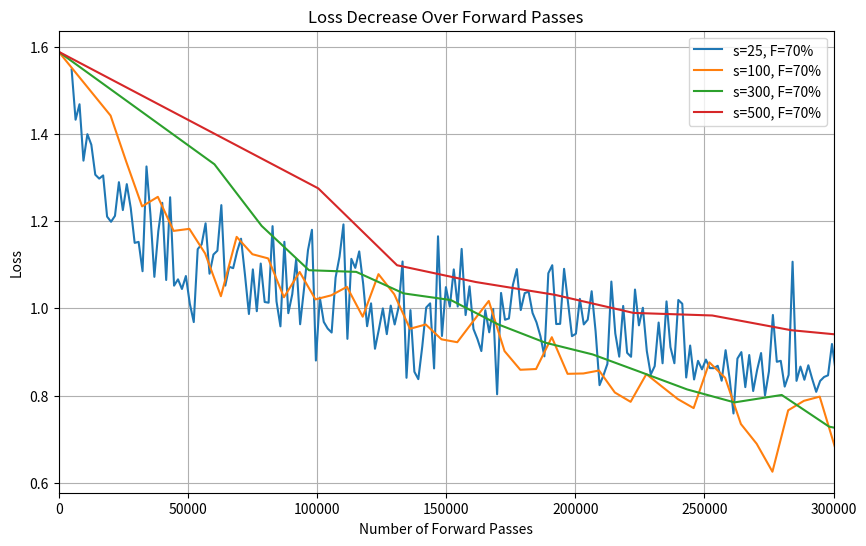

Write Python code to recreate this figure.
import matplotlib.pyplot as plt
# freeze: [0%, 10%, 30%, 50%, 70%, 90%]
# T: [25, 100, 250, 500]
# 8 qubit, 3 layer, fixed: 100, fixed 70%

"""SGD Freeze percentages"""
# s=100, f=0%
#x = [9700.0, 19400.0, 29100.0, 38800.0, 48500.0, 58200.0, 67900.0, 77600.0, 87300.0, 97000.0, 106700.0, 116400.0, 126100.0, 135800.0, 145500.0, 155200.0, 164900.0, 174600.0, 184300.0, 194000.0, 203700.0, 213400.0, 223100.0, 232800.0, 242500.0, 252200.0, 261900.0, 271600.0, 281300.0, 291000.0, 300700.0, 310400.0, 320100.0, 329800.0, 339500.0, 349200.0, 358900.0, 368600.0, 378300.0, 388000.0, 397700.0, 407400.0]
#y = [1.7452, 1.4761, 1.3496, 1.2590, 1.1862, 1.1937, 1.1777, 1.1223, 1.1617, 1.1224, 1.0930, 1.1238, 1.1816, 1.0816, 1.1122, 1.0889, 1.0915, 1.0260, 0.9843, 1.0316, 0.9384, 1.0735, 0.8977, 1.0191, 1.0012, 0.9486, 0.9561, 1.0012, 1.0074, 0.9832, 0.9440, 0.9301, 0.9317, 0.9752, 1.0074, 0.9901, 0.8710, 0.9660, 1.0108, 0.9775, 0.9247, 0.8692]
x = [0, 20100, 40200, 60300, 80400, 100500, 120600, 140700, 160800, 180900, 201000, 221100, 241200, 261300, 281400, 301500]
y = [1.5886, 1.4421, 1.3325, 1.2170, 1.2367, 1.1476, 1.1508, 1.0767, 0.9733, 1.1303, 1.1120, 1.0925, 1.0091, 1.0604, 1.0064, 1.0196]



# s=100, f=10%
#x1 = [9700.0, 18400.0, 27100.0, 35800.0, 44500.0, 53200.0, 61900.0, 70600.0, 79300.0, 88000.0, 96700.0, 105400.0, 114100.0, 122800.0, 131500.0, 140200.0, 148900.0, 157600.0, 166300.0, 175000.0, 183700.0, 192400.0, 201100.0, 209800.0, 218500.0, 227200.0, 235900.0, 244600.0, 253300.0, 262000.0, 270700.0, 279400.0, 288100.0, 296800.0, 305500.0, 314200.0, 322900.0, 331600.0, 340300.0, 349000.0, 357700.0, 366400.0, 375100.0, 383800.0, 392500.0, 401200.0, 409900.0, 418600.0, 427300.0, 436000.0, 444700.0, 453400.0, 462100.0, 470800.0, 479500.0, 488200.0, 496900.0, 505600.0]
#y1 = [1.7452, 1.4761, 1.3496, 1.2590, 1.1862, 1.1937, 1.1777, 1.1223, 1.1617, 1.1224, 1.0930, 1.1238, 1.1816, 1.0816, 1.1122, 1.0889, 1.0915, 1.0260, 0.9843, 1.0316, 0.9384, 1.0735, 0.8977, 1.0191, 1.0012, 0.9486, 0.9561, 1.0012, 1.0074, 0.9832, 0.9440, 0.9301, 0.9317, 0.9752, 1.0074, 0.9901, 0.8710, 0.9660, 1.0108, 0.9775, 0.9247, 0.8692, 0.8871, 0.9299, 0.9588, 0.9335, 0.9248, 0.9176, 0.9373, 0.8227, 0.9220, 0.9599, 0.9141, 0.9072, 1.0184, 0.9087, 0.9263, 0.9420]
x1 = [0, 20100.0, 38200.0, 56300.0, 74400.0, 92500.0, 110600.0, 128700.0, 146800.0, 164900.0, 183000.0, 201100.0, 219200.0, 237300.0, 255400.0, 273500.0, 291600.0, 309700.0]
y1 = [1.58859, 1.4421, 1.3325, 1.2170, 1.2367, 1.1476, 1.1508, 1.0767, 0.9733, 1.1303, 1.1120, 1.0925, 1.0091, 1.0604, 1.0064, 1.0196, 1.0385, 0.9486]

# s=100, f=30%
#x2 = [9700.0, 16400.0, 23100.0, 29800.0, 36500.0, 43200.0, 49900.0, 56600.0, 63300.0, 70000.0, 76700.0, 83400.0, 90100.0, 96800.0, 103500.0, 110200.0, 116900.0, 123600.0, 130300.0, 137000.0, 143700.0, 150400.0, 157100.0, 163800.0, 170500.0, 177200.0, 183900.0, 190600.0, 197300.0, 204000.0, 210700.0, 217400.0, 224100.0, 230800.0, 237500.0, 244200.0, 250900.0, 257600.0, 264300.0, 271000.0, 277700.0, 284400.0, 291100.0, 297800.0, 304500.0, 311200.0, 317900.0, 324600.0, 331300.0, 338000.0, 344700.0, 351400.0, 358100.0, 364800.0, 371500.0, 378200.0, 384900.0, 391600.0, 398300.0, 405000.0, 411700.0, 418400.0, 425100.0, 431800.0, 438500.0]
#y2 = [1.7452, 1.4761, 1.3496, 1.2590, 1.1862, 1.1937, 1.1777, 1.1223, 1.1617, 1.1224, 1.0930, 1.1238, 1.1816, 1.0816, 1.1122, 1.0889, 1.0915, 1.0260, 0.9843, 1.0316, 0.9384, 1.0735, 0.8977, 1.0191, 1.0012, 0.9486, 0.9561, 1.0012, 1.0074, 0.9832, 0.9440, 0.9301, 0.9317, 0.9752, 1.0074, 0.9901, 0.8710, 0.9660, 1.0108, 0.9775, 0.9247, 0.8692, 0.8871, 0.9299, 0.9588, 0.9335, 0.9248, 0.9176, 0.9373, 0.8227, 0.9220, 0.9599, 0.9141, 0.9072, 1.0184, 0.9087, 0.9263, 0.9420, 0.9174, 0.9140, 0.9192, 0.9301, 0.9435, 0.9258, 0.8768]
x2 = [0, 20100.0, 34200.0, 48300.0, 62400.0, 76500.0, 90600.0, 104700.0, 118800.0, 132900.0, 147000.0, 161100.0, 175200.0, 189300.0, 203400.0, 217500.0, 231600.0, 245700.0, 259800.0, 273900.0, 288000.0, 302100.0]
y2 = [1.58859, 1.4421, 1.3325, 1.2170, 1.2367, 1.1476, 1.1508, 1.0767, 0.9733, 1.1303, 1.1120, 1.0925, 1.0091, 1.0604, 1.0064, 1.0196, 1.0385, 0.9486, 1.0688, 1.0273, 0.9367, 0.9420]

# s=100, f=50%
#x3 = [9700.0, 14600.0, 19500.0, 24400.0, 29300.0, 34200.0, 39100.0, 44000.0, 48900.0, 53800.0, 58700.0, 63600.0, 68500.0, 73400.0, 78300.0, 83200.0, 88100.0, 93000.0, 97900.0, 102800.0, 107700.0, 112600.0, 117500.0, 122400.0, 127300.0, 132200.0, 137100.0, 142000.0, 146900.0, 151800.0, 156700.0, 161600.0, 166500.0, 171400.0, 176300.0, 181200.0, 186100.0, 191000.0, 195900.0, 200800.0, 205700.0, 210600.0, 215500.0, 220400.0, 225300.0, 230200.0, 235100.0, 240000.0, 244900.0, 249800.0, 254700.0, 259600.0, 264500.0, 269400.0, 274300.0, 279200.0, 284100.0, 289000.0, 293900.0, 298800.0, 303700.0, 308600.0, 313500.0, 318400.0, 323300.0, 328200.0, 333100.0, 338000.0, 342900.0, 347800.0]
#y3 = [1.7452, 1.4761, 1.3496, 1.2590, 1.1862, 1.1937, 1.1777, 1.1223, 1.1617, 1.1224, 1.0930, 1.1238, 1.1816, 1.0816, 1.1122, 1.0889, 1.0915, 1.0260, 0.9843, 1.0316, 0.9384, 1.0735, 0.8977, 1.0191, 1.0012, 0.9486, 0.9561, 1.0012, 1.0074, 0.9832, 0.9440, 0.9301, 0.9317, 0.9752, 1.0074, 0.9901, 0.8710, 0.9660, 1.0108, 0.9775, 0.9247, 0.8692, 0.8871, 0.9299, 0.9588, 0.9335, 0.9248, 0.9176, 0.9373, 0.8227, 0.9220, 0.9599, 0.9141, 0.9072, 1.0184, 0.9087, 0.9263, 0.9420, 0.9174, 0.9140, 0.9192, 0.9301, 0.9435, 0.9258, 0.8768, 0.9762, 0.8652, 0.8820, 0.9169, 0.9290]
x3 = [0, 20100.0, 30200.0, 40300.0, 50400.0, 60500.0, 70600.0, 80700.0, 90800.0, 100900.0, 111000.0, 121100.0, 131200.0, 141300.0, 151400.0, 161500.0, 171600.0, 181700.0, 191800.0, 201900.0, 212000.0, 222100.0, 232200.0, 242300.0, 252400.0, 262500.0, 272600.0, 282700.0, 292800.0, 302900.0]
y3 = [1.58859, 1.4421, 1.3325, 1.2170, 1.2367, 1.1476, 1.1508, 1.0767, 0.9733, 1.1303, 1.1120, 1.0925, 1.0091, 1.0604, 1.0064, 1.0196, 1.0385, 0.9486, 1.0688, 1.0273, 0.9367, 0.9420, 0.9247, 0.9449, 0.9458, 1.0345, 0.9346, 0.9137, 0.8831, 0.9691]

# s=100, f=70%
#x4 = [9700.0, 12600.0, 15500.0, 18400.0, 21300.0, 24200.0, 27100.0, 30000.0, 32900.0, 35800.0, 38700.0, 41600.0, 44500.0, 47400.0, 50300.0, 53200.0, 56100.0, 59000.0, 61900.0, 64800.0, 67700.0, 70600.0, 73500.0, 76400.0, 79300.0, 82200.0, 85100.0, 88000.0, 90900.0, 93800.0, 96700.0, 99600.0, 102500.0, 105400.0, 108300.0, 111200.0, 114100.0, 117000.0, 119900.0, 122800.0, 125700.0, 128600.0, 131500.0, 134400.0, 137300.0, 140200.0, 143100.0, 146000.0, 148900.0, 151800.0, 154700.0, 157600.0, 160500.0, 163400.0, 166300.0, 169200.0, 172100.0, 175000.0, 177900.0, 180800.0, 183700.0, 186600.0, 189500.0, 192400.0, 195300.0, 198200.0, 201100.0]
#y4 = [1.7452, 1.4768, 1.3530, 1.2625, 1.1908, 1.1946, 1.1787, 1.1242, 1.1636, 1.1255, 1.0969, 1.1204, 1.1816, 1.0785, 1.1216, 1.0888, 1.1024, 1.0358, 0.9940, 1.0363, 0.9417, 1.0813, 0.9030, 1.0238, 1.0018, 0.9510, 0.9507, 0.9983, 1.0065, 0.9835, 0.9410, 0.9375, 0.9297, 0.9709, 0.9984, 0.9733, 0.8669, 0.9587, 0.9989, 0.9702, 0.9175, 0.8644, 0.8875, 0.9356, 0.9552, 0.9326, 0.9198, 0.9204, 0.9347, 0.8239, 0.9245, 0.9588, 0.9128, 0.9059, 1.0220, 0.9167, 0.9222, 0.9419, 0.9159, 0.9189, 0.9156, 0.9291, 0.9427, 0.9297, 0.8806, 0.9815, 0.8661]
x4 = [0, 20100.0, 26200.0, 32300.0, 38400.0, 44500.0, 50600.0, 56700.0, 62800.0, 68900.0, 75000.0, 81100.0, 87200.0, 93300.0, 99400.0, 105500.0, 111600.0, 117700.0, 123800.0, 129900.0, 136000.0, 142100.0, 148200.0, 154300.0, 160400.0, 166500.0, 172600.0, 178700.0, 184800.0, 190900.0, 197000.0, 203100.0, 209200.0, 215300.0, 221400.0, 227500.0, 233600.0, 239700.0, 245800.0, 251900.0, 258000.0, 264100.0, 270200.0, 276300.0, 282400.0, 288500.0, 294600.0, 300700.0, 306800.0]
y4 = [1.58859, 1.4421, 1.3358, 1.2339, 1.2558, 1.1777, 1.1824, 1.1259, 1.0279, 1.1640, 1.1242, 1.1146, 1.0255, 1.0835, 1.0206, 1.0299, 1.0494, 0.9809, 1.0785, 1.0325, 0.9532, 0.9631, 0.9290, 0.9224, 0.9700, 1.0171, 0.9020, 0.8592, 0.8609, 0.9339, 0.8499, 0.8507, 0.8575, 0.8071, 0.7857, 0.8492, 0.8204, 0.7919, 0.7713, 0.8762, 0.8407, 0.7348, 0.6895, 0.6254, 0.7663, 0.7880, 0.7976, 0.6778, 0.7108]

# s=100, f=90%
#x5 = [9700.0,10600.0,11500.0,12400.0,13300.0,14200.0,15100.0,16000.0,16900.0,17800.0,18700.0,19600.0,20500.0,21400.0,22300.0,23200.0,24100.0,25000.0,25900.0,26800.0,27700.0,28600.0,29500.0,30400.0,31300.0,32200.0,33100.0,34000.0,34900.0,35800.0,36700.0,37600.0,38500.0,39400.0,40300.0,41200.0,42100.0,43000.0,43900.0,44800.0,45700.0,46600.0,47500.0,48400.0,49300.0,50200.0,51100.0,52000.0,52900.0,53800.0,54700.0,55600.0,56500.0,57400.0,58300.0,59200.0,60100.0,61000.0,61900.0,62800.0,63700.0,64600.0,65500.0,66400.0,67300.0,68200.0,69100.0,70000.0,70900.0,71800.0,72700.0,73600.0,74500.0,75400.0,76300.0,77200.0,78100.0,79000.0,79900.0,80800.0,81700.0,82600.0,83500.0,84400.0,85300.0,86200.0,87100.0,88000.0,88900.0,89800.0,90700.0,91600.0,92500.0,93400.0,94300.0,95200.0,96100.0,97000.0,97900.0,98800.0,99700.0,100600.0,101500.0,102400.0,103300.0,104200.0,105100.0,106000.0,106900.0,107800.0,108700.0,109600.0,110500.0,111400.0,112300.0,113200.0,114100.0,115000.0,115900.0,116800.0,117700.0,118600.0,119500.0,120400.0,121300.0,122200.0,123100.0,124000.0,124900.0,125800.0,126700.0,127600.0,128500.0,129400.0,130300.0,131200.0,132100.0,133000.0,133900.0,134800.0,135700.0,136600.0,137500.0,138400.0,139300.0,140200.0,141100.0,142000.0,142900.0,143800.0,144700.0,145600.0,146500.0,147400.0,148300.0,149200.0,150100.0,151000.0,151900.0,152800.0,153700.0,154600.0,155500.0,156400.0,157300.0,158200.0,159100.0,160000.0,160900.0,161800.0,162700.0,163600.0,164500.0,165400.0,166300.0,167200.0,168100.0,169000.0,169900.0,170800.0,171700.0,172600.0,173500.0,174400.0,175300.0,176200.0,177100.0,178000.0,178900.0,179800.0,180700.0,181600.0,182500.0,183400.0,184300.0,185200.0,186100.0,187000.0,187900.0,188800.0]
#y5 = [1.7452,1.5201,1.4436,1.2838,1.2839,1.2073,1.2517,1.2205,1.2174,1.2083,1.1698,1.2329,1.2588,1.2021,1.2125,1.2028,1.2043,1.1821,1.1156,1.1450,1.1351,1.1277,1.1062,1.1581,1.1560,1.1202,1.1435,1.2317,1.1824,1.1594,1.1111,1.0935,1.1196,1.1059,1.1342,1.1268,1.0579,1.1184,1.1489,1.1469,1.1110,1.0590,1.0625,1.0408,1.1116,1.0936,1.1285,1.0737,1.0866,0.9658,1.0671,1.0823,1.0655,1.0847,1.1452,1.1248,1.0602,1.1327,1.0358,1.0881,1.0978,1.0947,1.1202,1.0376,1.0585,1.1485,1.0121,1.0375,1.0268,1.0875,1.1127,1.0049,0.9765,1.1596,0.9390,1.0124,0.9422,0.9993,1.0168,0.9303,0.9943,1.0972,0.9809,0.9358,1.0277,1.0259,0.9651,1.0695,1.0106,0.8644,0.9661,0.9125,1.0104,0.8912,0.9380,0.9174,0.9761,0.8917,0.9698,0.9847,0.9926,0.9805,0.9493,0.8748,0.9694,0.9355,0.9364,0.9873,1.0485,0.9698,0.9591,0.9068,0.9935,0.8932,0.9790,1.0008,0.9536,0.9845,0.9596,0.9293,1.0014,0.9910,0.8794,0.9925,0.9825,0.9491,0.9168,0.9840,0.9583,0.9466,0.9386,0.9505,0.8823,0.9562,0.8774,0.9404,0.8841,0.9437,0.8776,0.9283,0.9097,0.9144,0.9394,0.8386,0.9231,0.9008,1.0018,0.9393,0.9018,0.9322,0.9400,0.8901,0.8599,0.9820,0.8698,0.9060,0.9094,0.9042,0.9431,0.9274,0.8374,0.8853,0.9032,0.9234,0.9150,0.9130,0.8453,0.9813,0.9027,0.8803,0.8380,0.7935,0.8954,0.9836,0.8834,0.9200,0.8544,0.8468,0.9009,0.8809,0.8705,0.9428,0.8643,0.8732,0.8519,0.8874,0.8852,0.8515,0.9577,0.9770,0.8650,0.8950,0.9379,0.8985,0.9342,0.9526,0.8135,0.8949,0.9012,0.8830]
x5 = [0, 20100.0, 22000.0, 23900.0, 25800.0, 27700.0, 29600.0, 31500.0, 33400.0, 35300.0, 37200.0, 39100.0, 41000.0, 42900.0, 44800.0, 46700.0, 48600.0, 50500.0, 52400.0, 54300.0, 56200.0, 58100.0, 60000.0, 61900.0, 63800.0, 65700.0, 67600.0, 69500.0, 71400.0, 73300.0, 75200.0, 77100.0, 79000.0, 80900.0, 82800.0, 84700.0, 86600.0, 88500.0, 90400.0, 92300.0, 94200.0, 96100.0, 98000.0, 99900.0, 101800.0, 103700.0, 105600.0, 107500.0, 109400.0, 111300.0, 113200.0, 115100.0, 117000.0, 118900.0, 120800.0, 122700.0, 124600.0, 126500.0, 128400.0, 130300.0, 132200.0, 134100.0, 136000.0, 137900.0, 139800.0, 141700.0, 143600.0, 145500.0, 147400.0, 149300.0, 151200.0, 153100.0, 155000.0, 156900.0, 158800.0, 160700.0, 162600.0, 164500.0, 166400.0, 168300.0, 170200.0, 172100.0, 174000.0, 175900.0, 177800.0, 179700.0, 181600.0, 183500.0, 185400.0, 187300.0, 189200.0, 191100.0, 193000.0, 194900.0, 196800.0, 198700.0, 200600.0, 202500.0, 204400.0, 206300.0, 208200.0, 210100.0, 212000.0, 213900.0, 215800.0, 217700.0, 219600.0, 221500.0, 223400.0, 225300.0, 227200.0, 229100.0, 231000.0, 232900.0, 234800.0, 236700.0, 238600.0, 240500.0, 242400.0, 244300.0, 246200.0, 248100.0, 250000.0, 251900.0, 253800.0, 255700.0, 257600.0, 259500.0, 261400.0, 263300.0, 265200.0, 267100.0, 269000.0, 270900.0, 272800.0, 274700.0, 276600.0, 278500.0, 280400.0, 282300.0, 284200.0, 286100.0, 288000.0, 289900.0, 291800.0, 293700.0, 295600.0, 297500.0, 299400.0, 301300.0]
y5 = [1.58859, 1.4421, 1.3532, 1.2827, 1.3105, 1.2480, 1.2728, 1.1972, 1.1911, 1.2391, 1.2308, 1.2192, 1.1446, 1.1841, 1.1496, 1.1784, 1.1422, 1.1153, 1.2113, 1.1428, 1.0976, 1.1213, 1.0558, 1.1101, 1.0985, 1.1637, 1.1073, 1.0980, 1.0599, 1.1186, 1.1185, 1.0939, 1.1024, 1.0473, 1.0156, 1.0598, 1.0441, 1.0833, 1.0527, 1.0790, 1.0238, 1.0016, 0.9683, 0.9303, 0.9829, 0.9986, 1.0369, 0.9607, 0.9445, 1.0014, 0.9721, 1.0027, 0.9985, 1.0126, 0.9590, 0.9215, 0.9805, 0.9838, 0.9587, 0.9783, 1.0115, 1.0157, 1.0236, 1.0039, 1.0025, 0.9326, 0.9265, 1.0052, 0.9456, 0.9479, 0.9656, 0.8443, 0.9013, 0.9111, 0.9300, 0.9189, 0.8104, 0.9229, 0.9146, 1.0381, 0.8961, 0.9527, 0.9031, 0.9291, 0.9049, 0.8354, 0.8786, 1.0026, 0.9210, 0.7930, 0.9012, 0.7779, 0.8810, 0.9342, 0.8678, 0.8696, 0.8080, 0.8902, 0.7779, 0.7785, 0.7881, 0.9193, 0.8535, 0.7863, 0.8353, 0.8333, 0.9388, 0.8315, 0.9358, 0.8564, 0.8430, 0.7506, 0.8645, 0.8860, 0.8279, 0.8637, 0.8450, 0.8448, 0.8206, 0.8472, 0.9156, 0.8000, 0.8860, 0.8291, 0.7858, 0.8130, 0.8109, 0.7951, 0.8380, 0.8280, 0.8316, 0.7888, 0.8133, 0.8384, 0.8282, 0.8543, 0.7974, 0.7466, 0.8146, 0.8134, 0.8866, 0.7945, 0.8115, 0.8441, 0.8085, 0.8796, 0.8233, 0.7663, 0.8306, 0.7742]


"""SGD timestep windows"""
# s=25, f=70%
#tx = [0, 2425.0, 3150.0, 3875.0, 4600.0, 5325.0, 6050.0, 6775.0, 7500.0, 8225.0, 8950.0, 9675.0, 10400.0, 11125.0, 11850.0, 12575.0, 13300.0, 14025.0, 14750.0, 15475.0, 16200.0, 16925.0, 17650.0, 18375.0, 19100.0, 19825.0, 20550.0, 21275.0, 22000.0, 22725.0, 23450.0, 24175.0, 24900.0, 25625.0, 26350.0, 27075.0, 27800.0, 28525.0, 29250.0, 29975.0, 30700.0, 31425.0, 32150.0, 32875.0, 33600.0, 34325.0, 35050.0, 35775.0, 36500.0, 37225.0, 37950.0, 38675.0, 39400.0, 40125.0, 40850.0, 41575.0, 42300.0, 43025.0, 43750.0, 44475.0, 45200.0, 45925.0, 46650.0, 47375.0, 48100.0, 48825.0, 49550.0, 50275.0, 51000.0, 51725.0, 52450.0, 53175.0, 53900.0, 54625.0, 55350.0, 56075.0, 56800.0, 57525.0, 58250.0, 58975.0, 59700.0, 60425.0, 61150.0, 61875.0, 62600.0, 63325.0, 64050.0, 64775.0, 65500.0, 66225.0, 66950.0, 67675.0, 68400.0, 69125.0, 69850.0, 70575.0, 71300.0, 72025.0, 72750.0, 73475.0, 74200.0, 74925.0, 75650.0, 76375.0, 77100.0, 77825.0, 78550.0, 79275.0, 80000.0, 80725.0, 81450.0, 82175.0, 82900.0, 83625.0, 84350.0, 85075.0, 85800.0, 86525.0, 87250.0, 87975.0, 88700.0, 89425.0, 90150.0, 90875.0, 91600.0, 92325.0, 93050.0, 93775.0, 94500.0, 95225.0, 95950.0, 96675.0, 97400.0, 98125.0, 98850.0, 99575.0, 100300.0, 101025.0, 101750.0, 102475.0, 103200.0, 103925.0, 104650.0, 105375.0, 106100.0, 106825.0, 107550.0, 108275.0, 109000.0, 109725.0, 110450.0, 111175.0, 111900.0, 112625.0, 113350.0, 114075.0, 114800.0, 115525.0, 116250.0, 116975.0, 117700.0, 118425.0, 119150.0, 119875.0, 120600.0, 121325.0, 122050.0, 122775.0, 123500.0, 124225.0, 124950.0, 125675.0, 126400.0, 127125.0, 127850.0, 128575.0, 129300.0, 130025.0, 130750.0, 131475.0, 132200.0, 132925.0, 133650.0, 134375.0, 135100.0, 135825.0, 136550.0, 137275.0, 138000.0, 138725.0, 139450.0, 140175.0, 140900.0, 141625.0, 142350.0, 143075.0, 143800.0, 144525.0, 145250.0, 145975.0, 146700.0, 147425.0, 148150.0, 148875.0, 149600.0, 150325.0, 151050.0, 151775.0, 152500.0, 153225.0, 153950.0, 154675.0, 155400.0, 156125.0, 156850.0, 157575.0, 158300.0, 159025.0, 159750.0, 160475.0, 161200.0, 161925.0, 162650.0, 163375.0, 164100.0, 164825.0, 165550.0, 166275.0, 167000.0, 167725.0, 168450.0, 169175.0, 169900.0, 170625.0, 171350.0, 172075.0, 172800.0, 173525.0, 174250.0, 174975.0, 175700.0, 176425.0, 177150.0, 177875.0, 178600.0, 179325.0, 180050.0, 180775.0, 181500.0, 182225.0, 182950.0, 183675.0, 184400.0, 185125.0, 185850.0, 186575.0, 187300.0, 188025.0, 188750.0, 189475.0, 190200.0, 190925.0, 191650.0, 192375.0, 193100.0, 193825.0, 194550.0, 195275.0, 196000.0, 196725.0, 197450.0, 198175.0, 198900.0, 199625.0, 200350.0, 201075.0, 201800.0]
#ty = [2.027409231593279, 1.6696, 1.7557, 1.9069, 1.6508, 1.4551, 1.5251, 1.4167, 1.5191, 1.4134, 1.3957, 1.3263, 1.2824, 1.2532, 1.2940, 1.3077, 1.2025, 1.1450, 1.2144, 1.0134, 1.3875, 1.2597, 1.1492, 1.2128, 1.1689, 1.1630, 1.1446, 1.2027, 1.2363, 1.1016, 1.2128, 1.0924, 1.1629, 1.2403, 1.2335, 1.1756, 1.0561, 1.1879, 1.1815, 1.1432, 1.0539, 1.0786, 1.0408, 1.1941, 1.1048, 1.2305, 1.1156, 1.1300, 1.1108, 1.2387, 1.0277, 1.2741, 1.2728, 1.0020, 1.1350, 1.1923, 1.1282, 1.1151, 1.1502, 1.1838, 1.1671, 1.2011, 1.0995, 1.1422, 1.0165, 1.1585, 1.0153, 1.1119, 1.1775, 1.0422, 1.2573, 1.0416, 0.9986, 0.9286, 0.9624, 1.1651, 1.0348, 1.1232, 1.0055, 0.9993, 1.0896, 0.9661, 0.9038, 0.9701, 1.1447, 1.1551, 1.2212, 0.9887, 1.0292, 0.9932, 0.8754, 1.0462, 0.8784, 0.9697, 1.0077, 1.1992, 1.0908, 1.0633, 1.0500, 0.9611, 1.1135, 0.8791, 0.9242, 1.1699, 0.9315, 0.8253, 1.0085, 1.1802, 0.8601, 0.8900, 1.1689, 0.8439, 1.1296, 0.9431, 1.1723, 1.1332, 0.8594, 0.9992, 1.0170, 0.9164, 1.0691, 1.0275, 1.1712, 0.7601, 0.8302, 0.8341, 0.9584, 1.0291, 0.9291, 0.9573, 0.9291, 0.9143, 0.9903, 0.8895, 1.1246, 0.9179, 1.0334, 0.9575, 1.1844, 0.8674, 1.0520, 1.2119, 0.9238, 0.9525, 1.0136, 0.9103, 0.8141, 1.0135, 0.8289, 0.9201, 0.9636, 1.0705, 1.0102, 1.0598, 0.8961, 1.0700, 1.1721, 1.0310, 1.0427, 1.1030, 0.8564, 1.0174, 0.8028, 0.9263, 1.1161, 0.9017, 0.8373, 0.8954, 0.8968, 1.0341, 0.8885, 0.8694, 0.7825, 0.9797, 0.8874, 0.9464, 1.0256, 0.9794, 0.8197, 1.0802, 1.0471, 0.8871, 0.9387, 0.9450, 1.0530, 0.9163, 1.0348, 0.8253, 0.9793, 0.8643, 0.9857, 0.8874, 1.0377, 0.7988, 0.9751, 1.0109, 1.0230, 0.8131, 0.9367, 0.7263, 0.8642, 0.9936, 0.8004, 1.0674, 0.9106, 1.1267, 0.9062, 0.9731, 0.9353, 0.9033, 0.7829, 1.1098, 0.9099, 0.7751, 1.0098, 0.8587, 1.1007, 1.1271, 0.9566, 1.1226, 1.0146, 0.8876, 0.8663, 0.9709, 1.0445, 0.9553, 0.9336, 1.1437, 0.7367, 1.0095, 0.8861, 1.0128, 0.9627, 1.0441, 1.0232, 0.8011, 0.8726, 1.0859, 0.9307, 0.9333, 0.7945, 0.9488, 0.9111, 0.9002, 1.0144, 0.9176, 0.8189, 1.0191, 1.0533, 1.1197, 0.8483, 0.9754, 0.9304, 1.0038, 0.9804, 0.9833, 0.7785, 0.8028, 0.8752, 0.9026, 0.9915, 1.0117, 0.9950, 1.0016, 0.9954, 0.7409, 0.8640, 1.0235, 0.8709, 1.1040, 0.7992, 0.8755, 0.8235, 0.9517, 1.0836, 0.8391, 0.9111]
tx = [5025.0, 6550.0, 8075.0, 9600.0, 11125.0, 12650.0, 14175.0, 15700.0, 17225.0, 18750.0, 20275.0, 21800.0, 23325.0, 24850.0, 26375.0, 27900.0, 29425.0, 30950.0, 32475.0, 34000.0, 35525.0, 37050.0, 38575.0, 40100.0, 41625.0, 43150.0, 44675.0, 46200.0, 47725.0, 49250.0, 50775.0, 52300.0, 53825.0, 55350.0, 56875.0, 58400.0, 59925.0, 61450.0, 62975.0, 64500.0, 66025.0, 67550.0, 69075.0, 70600.0, 72125.0, 73650.0, 75175.0, 76700.0, 78225.0, 79750.0, 81275.0, 82800.0, 84325.0, 85850.0, 87375.0, 88900.0, 90425.0, 91950.0, 93475.0, 95000.0, 96525.0, 98050.0, 99575.0, 101100.0, 102625.0, 104150.0, 105675.0, 107200.0, 108725.0, 110250.0, 111775.0, 113300.0, 114825.0, 116350.0, 117875.0, 119400.0, 120925.0, 122450.0, 123975.0, 125500.0, 127025.0, 128550.0, 130075.0, 131600.0, 133125.0, 134650.0, 136175.0, 137700.0, 139225.0, 140750.0, 142275.0, 143800.0, 145325.0, 146850.0, 148375.0, 149900.0, 151425.0, 152950.0, 154475.0, 156000.0, 157525.0, 159050.0, 160575.0, 162100.0, 163625.0, 165150.0, 166675.0, 168200.0, 169725.0, 171250.0, 172775.0, 174300.0, 175825.0, 177350.0, 178875.0, 180400.0, 181925.0, 183450.0, 184975.0, 186500.0, 188025.0, 189550.0, 191075.0, 192600.0, 194125.0, 195650.0, 197175.0, 198700.0, 200225.0, 201750.0, 203275.0, 204800.0, 206325.0, 207850.0, 209375.0, 210900.0, 212425.0, 213950.0, 215475.0, 217000.0, 218525.0, 220050.0, 221575.0, 223100.0, 224625.0, 226150.0, 227675.0, 229200.0, 230725.0, 232250.0, 233775.0, 235300.0, 236825.0, 238350.0, 239875.0, 241400.0, 242925.0, 244450.0, 245975.0, 247500.0, 249025.0, 250550.0, 252075.0, 253600.0, 255125.0, 256650.0, 258175.0, 259700.0, 261225.0, 262750.0, 264275.0, 265800.0, 267325.0, 268850.0, 270375.0, 271900.0, 273425.0, 274950.0, 276475.0, 278000.0, 279525.0, 281050.0, 282575.0, 284100.0, 285625.0, 287150.0, 288675.0, 290200.0, 291725.0, 293250.0, 294775.0, 296300.0, 297825.0, 299350.0, 300875.0, 302400.0]
ty = [1.5475, 1.4327, 1.4681, 1.3388, 1.3995, 1.3753, 1.3066, 1.2976, 1.3049, 1.2105, 1.1986, 1.2122, 1.2894, 1.2255, 1.2849, 1.2303, 1.1502, 1.1525, 1.0852, 1.3255, 1.2151, 1.0723, 1.1771, 1.2421, 1.0651, 1.2548, 1.0521, 1.0666, 1.0445, 1.0742, 1.0107, 0.9686, 1.1358, 1.1468, 1.1950, 1.0795, 1.1235, 1.1323, 1.2368, 1.0522, 1.0954, 1.0922, 1.1306, 1.1598, 1.0769, 0.9871, 1.0894, 0.9935, 1.1028, 1.0146, 1.0130, 1.1886, 1.0161, 0.9588, 1.1527, 0.9890, 1.0323, 1.1131, 0.9636, 1.0459, 1.1338, 1.1802, 0.8804, 1.0247, 0.9690, 0.9537, 0.9446, 1.0707, 1.1187, 1.1926, 0.9301, 1.1136, 1.0929, 1.1307, 1.0565, 0.9591, 1.0115, 0.9074, 0.9523, 1.0000, 0.9409, 1.0064, 0.9631, 1.0029, 1.1075, 0.8408, 0.9960, 0.8547, 0.8377, 0.9124, 1.0019, 1.0115, 0.8623, 1.1653, 0.9367, 1.0487, 1.0040, 1.0894, 1.0042, 1.1364, 0.9847, 1.0505, 0.9527, 0.9299, 0.9021, 0.9958, 0.9451, 0.9986, 0.8030, 1.0354, 0.9739, 0.9769, 1.0535, 1.0900, 0.9962, 1.0350, 1.0384, 0.9894, 0.9679, 0.9361, 0.8900, 1.0805, 1.0990, 0.9641, 0.9645, 1.0907, 1.0132, 0.9363, 0.9419, 1.0218, 0.9632, 0.9740, 1.0393, 0.9473, 0.8239, 0.8466, 0.8728, 1.0615, 0.9424, 0.8893, 1.0056, 0.8981, 0.8890, 1.0432, 0.9611, 1.0014, 0.9021, 0.8484, 0.8675, 0.9675, 0.8741, 1.0160, 0.9111, 0.8742, 1.0193, 1.0106, 0.8415, 0.9148, 0.8370, 0.8797, 0.8602, 0.8826, 0.8631, 0.8628, 0.8684, 0.8341, 0.9041, 0.8401, 0.7590, 0.8849, 0.8997, 0.8194, 0.8930, 0.8105, 0.8588, 0.8975, 0.8004, 0.8554, 0.9849, 0.8775, 0.8797, 0.8206, 0.8474, 1.1070, 0.8338, 0.8665, 0.8363, 0.8695, 0.8377, 0.8086, 0.8336, 0.8427, 0.8465, 0.9183, 0.8522, 0.9194]

# s=100, f=70%
#tx2 = [0, 9700.0, 12600.0, 15500.0, 18400.0, 21300.0, 24200.0, 27100.0, 30000.0, 32900.0, 35800.0, 38700.0, 41600.0, 44500.0, 47400.0, 50300.0, 53200.0, 56100.0, 59000.0, 61900.0, 64800.0, 67700.0, 70600.0, 73500.0, 76400.0, 79300.0, 82200.0, 85100.0, 88000.0, 90900.0, 93800.0, 96700.0, 99600.0, 102500.0, 105400.0, 108300.0, 111200.0, 114100.0, 117000.0, 119900.0, 122800.0, 125700.0, 128600.0, 131500.0, 134400.0, 137300.0, 140200.0, 143100.0, 146000.0, 148900.0, 151800.0, 154700.0, 157600.0, 160500.0, 163400.0, 166300.0, 169200.0, 172100.0, 175000.0, 177900.0, 180800.0, 183700.0, 186600.0, 189500.0, 192400.0, 195300.0, 198200.0, 201100.0]
#ty2 = [2.027409231593279, 1.7452, 1.4768, 1.3530, 1.2625, 1.1908, 1.1946, 1.1787, 1.1242, 1.1636, 1.1255, 1.0969, 1.1204, 1.1816, 1.0785, 1.1216, 1.0888, 1.1024, 1.0358, 0.9940, 1.0363, 0.9417, 1.0813, 0.9030, 1.0238, 1.0018, 0.9510, 0.9507, 0.9983, 1.0065, 0.9835, 0.9410, 0.9375, 0.9297, 0.9709, 0.9984, 0.9733, 0.8669, 0.9587, 0.9989, 0.9702, 0.9175, 0.8644, 0.8875, 0.9356, 0.9552, 0.9326, 0.9198, 0.9204, 0.9347, 0.8239, 0.9245, 0.9588, 0.9128, 0.9059, 1.0220, 0.9167, 0.9222, 0.9419, 0.9159, 0.9189, 0.9156, 0.9291, 0.9427, 0.9297, 0.8806, 0.9815, 0.8661]
tx2 = [0, 20100.0, 26200.0, 32300.0, 38400.0, 44500.0, 50600.0, 56700.0, 62800.0, 68900.0, 75000.0, 81100.0, 87200.0, 93300.0, 99400.0, 105500.0, 111600.0, 117700.0, 123800.0, 129900.0, 136000.0, 142100.0, 148200.0, 154300.0, 160400.0, 166500.0, 172600.0, 178700.0, 184800.0, 190900.0, 197000.0, 203100.0, 209200.0, 215300.0, 221400.0, 227500.0, 233600.0, 239700.0, 245800.0, 251900.0, 258000.0, 264100.0, 270200.0, 276300.0, 282400.0, 288500.0, 294600.0, 300700.0, 306800.0]
ty2 = [1.58859, 1.4421, 1.3358, 1.2339, 1.2558, 1.1777, 1.1824, 1.1259, 1.0279, 1.1640, 1.1242, 1.1146, 1.0255, 1.0835, 1.0206, 1.0299, 1.0494, 0.9809, 1.0785, 1.0325, 0.9532, 0.9631, 0.9290, 0.9224, 0.9700, 1.0171, 0.9020, 0.8592, 0.8609, 0.9339, 0.8499, 0.8507, 0.8575, 0.8071, 0.7857, 0.8492, 0.8204, 0.7919, 0.7713, 0.8762, 0.8407, 0.7348, 0.6895, 0.6254, 0.7663, 0.7880, 0.7976, 0.6778, 0.7108]


# s=300, f=70%
#tx3 = [0, 24250.0, 31500.0, 38750.0, 46000.0, 53250.0, 60500.0, 67750.0, 75000.0, 82250.0, 89500.0, 96750.0, 104000.0, 111250.0, 118500.0, 125750.0, 133000.0, 140250.0, 147500.0, 154750.0, 162000.0, 169250.0, 176500.0, 183750.0, 191000.0, 198250.0, 205500.0]
#ty3 = [2.027409231593279, 1.5682, 1.2419, 1.1834, 1.1521, 1.1241, 1.1549, 1.1117, 1.0231, 1.0063, 1.0221, 0.9985, 1.0262, 0.9384, 0.9908, 0.9573, 1.0403, 0.9451, 0.9657, 0.9487, 0.9185, 0.9561, 1.0107, 0.9520, 0.9653, 0.9576, 0.9452]
tx3 = [0, 60300, 78600, 96900, 115200, 133500, 151800, 170100, 188400, 206700, 225000, 243300, 261600, 279900, 298200, 316500]
ty3 = [1.58859, 1.3305, 1.1890, 1.0875, 1.0837, 1.0344, 1.0191, 0.9634, 0.9213, 0.8944, 0.8545, 0.8141, 0.7844, 0.8014, 0.7289, 0.7063]

# s=500, f=70%
#tx4 = [0, 48500.0, 63000.0, 77500.0, 92000.0, 106500.0, 121000.0, 135500.0, 150000.0, 164500.0, 179000.0, 193500.0, 208000.0, 222500.0, 237000.0, 251500.0]
#ty4 = [2.027409231593279, 1.4032, 1.1575, 1.1335, 1.0652, 1.0113, 0.9889, 0.9666, 1.0036, 0.9610, 0.9342, 0.9837, 0.9725, 0.9768, 0.9641, 0.9537]
tx4 = [0,100500.0,131000.0,161500.0,192000.0,222500.0,253000.0,283500.0,314000.0]
ty4 = [1.58859, 1.2752, 1.0989, 1.0604, 1.0312, 0.9896, 0.9837, 0.9500, 0.9329]

"""Maybe do Adam as well?"""

plt.figure(figsize=(10, 6))

# Freeze thresholds
# plt.plot(x,y,label='s=100, F=0%')
# plt.plot(x1,y1,label='s=100, F=10%')
# plt.plot(x2,y2,label='s=100, F=30%')
# plt.plot(x3,y3,label='s=100, F=50%')
# plt.plot(x4,y4,label='s=100, F=70%')
# plt.plot(x5,y5,label='s=100, F=90%')

# Timestep thresholds
plt.plot(tx,ty,label='s=25, F=70%')
plt.plot(tx2,ty2,label='s=100, F=70%')
plt.plot(tx3,ty3,label='s=300, F=70%')
plt.plot(tx4,ty4,label='s=500, F=70%')

plt.title('Loss Decrease Over Forward Passes')
plt.xlabel('Number of Forward Passes')
plt.ylabel('Loss')
plt.legend()
plt.grid(True)
plt.xlim(0,300000)
plt.show()